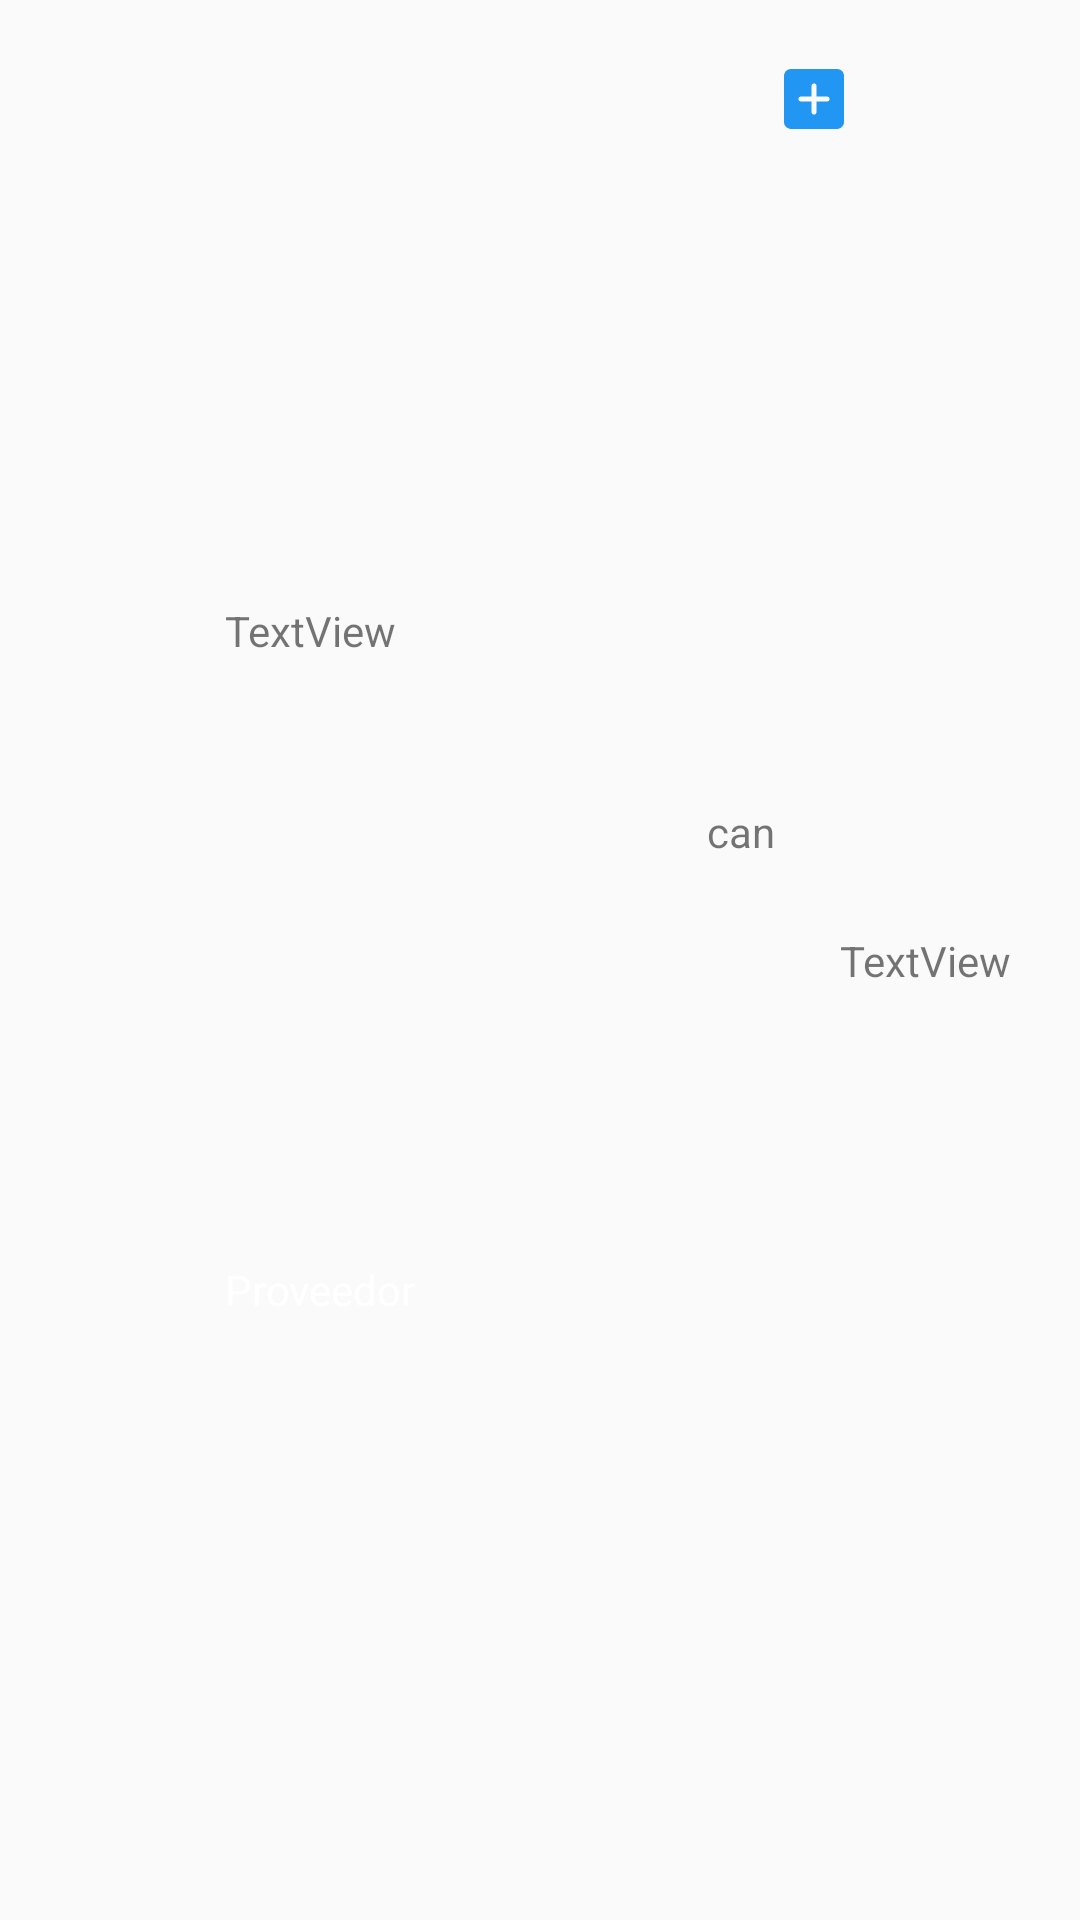

Layout XML and referenced resources for this Android screen:
<!-- AndroidManifest.xml: application theme AppTheme -->
<!-- res/layout/recycler_articulo_carrito.xml -->
<?xml version="1.0" encoding="utf-8"?>
<androidx.constraintlayout.widget.ConstraintLayout xmlns:android="http://schemas.android.com/apk/res/android"
    xmlns:app="http://schemas.android.com/apk/res-auto"
    xmlns:tools="http://schemas.android.com/tools"
    android:layout_width="match_parent"
    android:layout_height="wrap_content">

    <ImageView
        android:id="@+id/artImg"
        android:layout_width="50dp"
        android:layout_height="50dp"
        android:layout_marginStart="10dp"
        android:layout_marginLeft="10dp"
        android:layout_marginTop="10dp"
        android:layout_marginBottom="10dp"
        android:scaleType="centerCrop"
        app:layout_constraintBottom_toBottomOf="parent"
        app:layout_constraintStart_toStartOf="parent"
        app:layout_constraintTop_toTopOf="parent" />

    <TextView
        android:id="@+id/descripcion"
        android:layout_width="130dp"
        android:layout_height="wrap_content"
        android:layout_marginStart="15dp"
        android:layout_marginLeft="15dp"
        android:text="TextView"
        app:layout_constraintBottom_toTopOf="@+id/textView34"
        app:layout_constraintEnd_toStartOf="@+id/guideline6"
        app:layout_constraintHorizontal_bias="0.0"
        app:layout_constraintStart_toEndOf="@+id/artImg"
        app:layout_constraintTop_toTopOf="parent" />


    <TextView
        android:id="@+id/cantPed"
        android:layout_width="wrap_content"
        android:layout_height="wrap_content"
        android:layout_marginStart="15dp"
        android:layout_marginLeft="15dp"
        android:text="can"
        app:layout_constraintBottom_toBottomOf="parent"
        app:layout_constraintEnd_toStartOf="@+id/guideline6"
        app:layout_constraintHorizontal_bias="0.411"
        app:layout_constraintStart_toEndOf="@+id/descripcion"
        app:layout_constraintTop_toTopOf="parent"
        app:layout_constraintVertical_bias="0.431" />

    <androidx.constraintlayout.widget.Guideline
        android:id="@+id/guideline6"
        android:layout_width="wrap_content"
        android:layout_height="wrap_content"
        android:orientation="vertical"
        app:layout_constraintGuide_percent="0.78" />

    <TextView
        android:id="@+id/precio"
        android:layout_width="70dp"
        android:layout_height="wrap_content"
        android:layout_marginStart="15dp"
        android:layout_marginLeft="15dp"
        android:layout_marginEnd="10dp"
        android:layout_marginRight="10dp"
        android:text="TextView"
        app:layout_constraintBottom_toBottomOf="parent"
        app:layout_constraintEnd_toEndOf="parent"
        app:layout_constraintStart_toEndOf="@+id/cant"
        app:layout_constraintTop_toTopOf="parent" />

    <ImageView
        android:id="@+id/imageView6"
        android:layout_width="20dp"
        android:layout_height="20dp"
        android:layout_marginTop="23dp"
        android:layout_marginEnd="3dp"
        android:layout_marginRight="3dp"
        app:layout_constraintEnd_toStartOf="@+id/cantPed"
        app:layout_constraintTop_toTopOf="parent"
        app:srcCompat="@drawable/ic_menos"
        tools:ignore="VectorDrawableCompat" />

    <ImageView
        android:id="@+id/imageView9"
        android:layout_width="20dp"
        android:layout_height="20dp"
        android:layout_marginStart="3dp"
        android:layout_marginLeft="3dp"
        android:layout_marginTop="23dp"
        app:layout_constraintStart_toEndOf="@+id/cantPed"
        app:layout_constraintTop_toTopOf="parent"
        app:srcCompat="@drawable/ic_mas"
        tools:ignore="VectorDrawableCompat" />

    <TextView
        android:id="@+id/textView34"
        android:layout_width="130dp"
        android:layout_height="wrap_content"
        android:layout_marginStart="15dp"
        android:layout_marginLeft="15dp"
        android:hint="Proveedor"
        app:layout_constraintBottom_toBottomOf="parent"
        app:layout_constraintStart_toEndOf="@+id/artImg"
        app:layout_constraintTop_toBottomOf="@+id/descripcion" />


</androidx.constraintlayout.widget.ConstraintLayout>
<!-- resources referenced by this layout -->
<resources>
  <!-- drawable ic_mas (drawable) -->
  <vector xmlns:android="http://schemas.android.com/apk/res/android"
      android:width="512dp"
      android:height="512dp"
      android:viewportWidth="512"
      android:viewportHeight="512">
    <path
        android:pathData="m453.332,0h-394.664c-32.363,0 -58.668,26.305 -58.668,58.668v394.664c0,32.363 26.305,58.668 58.668,58.668h394.664c32.363,0 58.668,-26.305 58.668,-58.668v-394.664c0,-32.363 -26.305,-58.668 -58.668,-58.668zM453.332,0"
        android:fillColor="#2196f3"/>
    <path
        android:pathData="m368,277.332h-90.668v90.668c0,11.777 -9.535,21.332 -21.332,21.332s-21.332,-9.555 -21.332,-21.332v-90.668h-90.668c-11.797,0 -21.332,-9.555 -21.332,-21.332s9.535,-21.332 21.332,-21.332h90.668v-90.668c0,-11.777 9.535,-21.332 21.332,-21.332s21.332,9.555 21.332,21.332v90.668h90.668c11.797,0 21.332,9.555 21.332,21.332s-9.535,21.332 -21.332,21.332zM368,277.332"
        android:fillColor="#fafafa"/>
  </vector>
  <style name="AppTheme" parent="Theme.AppCompat.Light.NoActionBar">
          
          <item name="colorPrimary">@color/colorPrimary</item>
          <item name="colorPrimaryDark">@color/colorPrimaryDark</item>
          <item name="colorAccent">@color/colorAccent</item>
          <item name="android:textColorHint">#FFFFFF</item>
      </style>
  <color name="colorPrimary">#FFA907</color>
  <color name="colorPrimaryDark">#C98400</color>
  <color name="colorAccent">#9E6800</color>
</resources>
